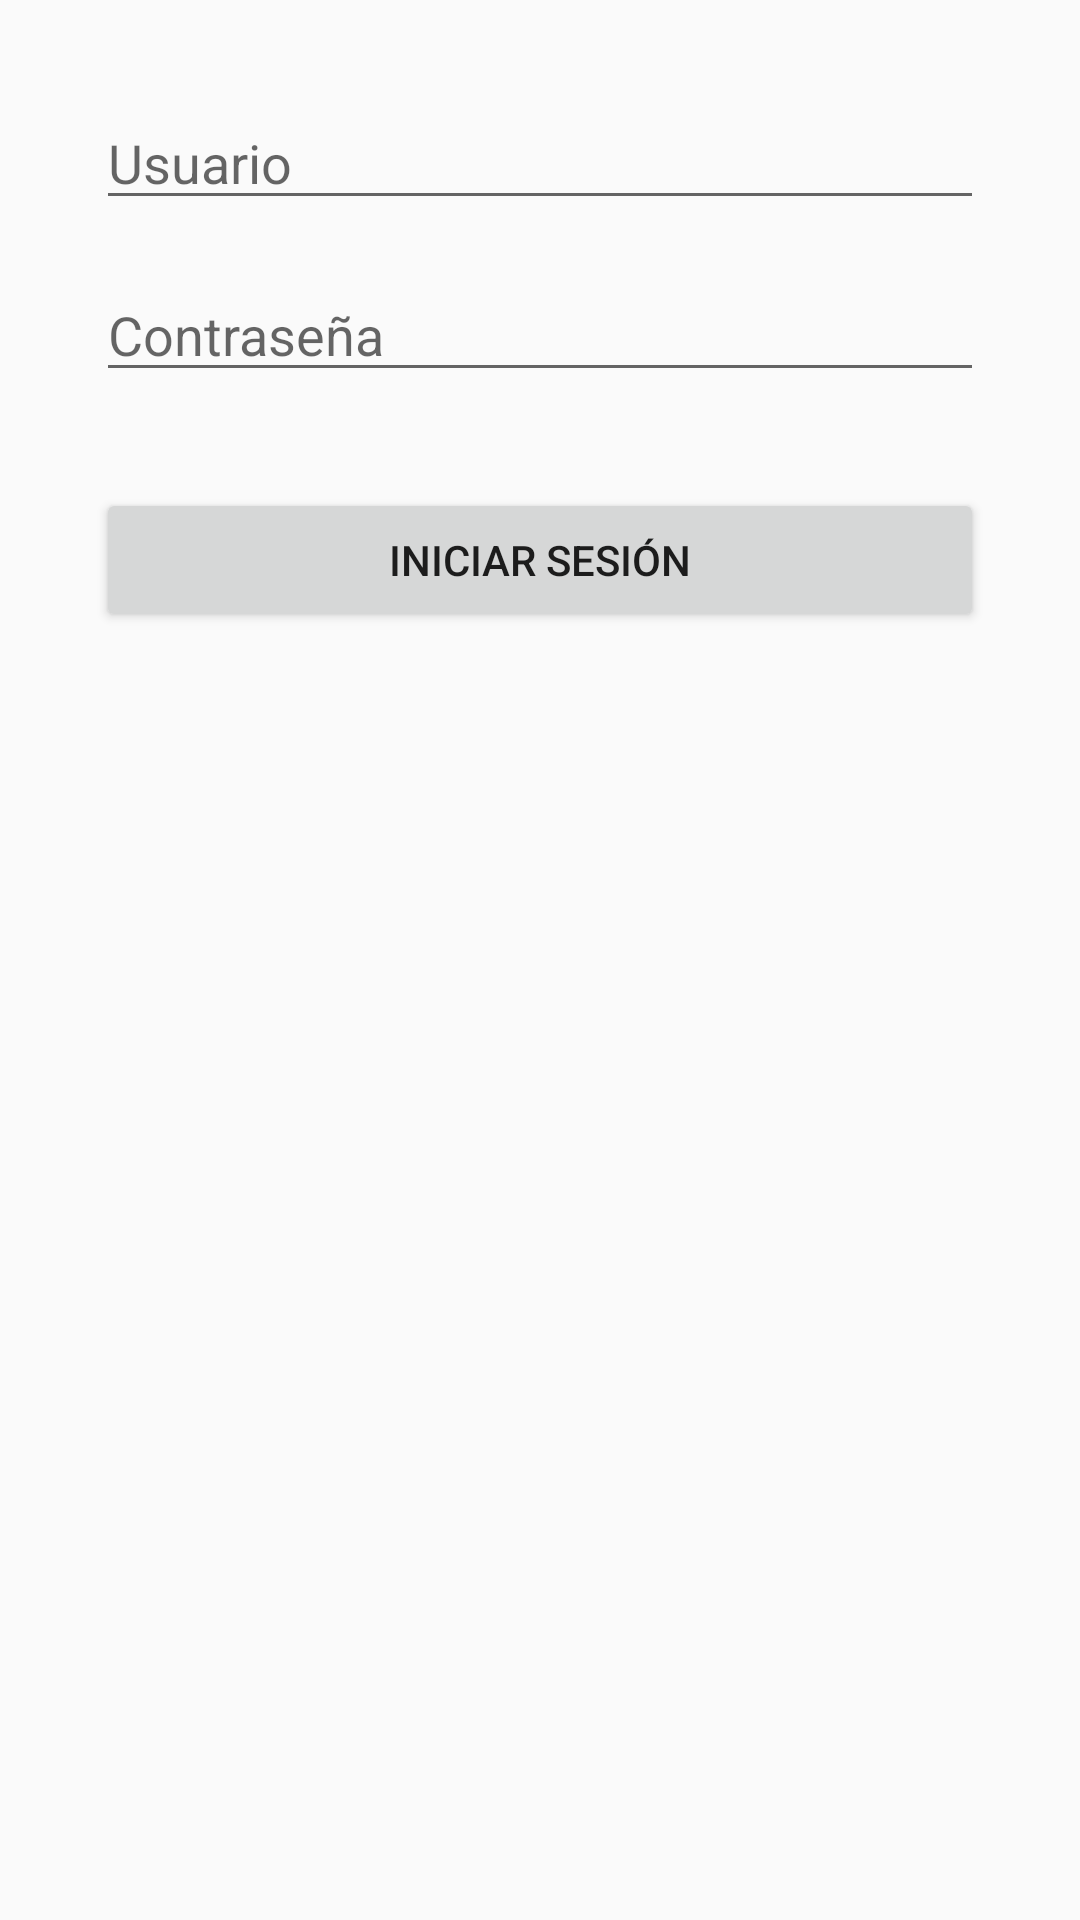

Here is an Android app screen rendered from its layout file. Give the layout XML and the strings, colors and styles it references.
<!-- AndroidManifest.xml: application theme Theme.AppCompat.Light.NoActionBar -->
<!-- res/layout/activity_login.xml -->
<?xml version="1.0" encoding="utf-8"?>
<LinearLayout xmlns:android="http://schemas.android.com/apk/res/android"
    android:orientation="vertical"
    android:padding="32dp"
    android:layout_width="match_parent"
    android:layout_height="match_parent">

    <EditText
        android:id="@+id/etUsername"
        android:hint="Usuario"
        android:layout_width="match_parent"
        android:layout_height="wrap_content"
        android:inputType="textPersonName" />

    <EditText
        android:id="@+id/etPassword"
        android:hint="Contraseña"
        android:layout_width="match_parent"
        android:layout_height="wrap_content"
        android:inputType="textPassword"
        android:layout_marginTop="16dp" />

    <Button
        android:id="@+id/btnLogin"
        android:text="Iniciar sesión"
        android:layout_width="match_parent"
        android:layout_height="wrap_content"
        android:layout_marginTop="32dp" />
</LinearLayout>
<!-- resources referenced by this layout -->
<resources>

</resources>
